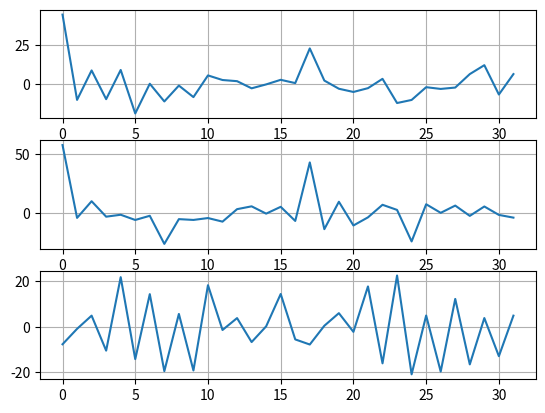

Python code for this plot:
import matplotlib.pyplot as plt
import math
import random
from datetime import datetime

n = 12
N = 64
w = 1100


def create_signal(n, w):
	A = random.uniform(0, 2) + 2
	phi = random.uniform(0, 2 * math.pi)
	return [(A * math.sin(w * x + phi)) for x in range(0, n)]


def Mx(harmonic):
	return sum(harmonic) / len(harmonic)


def create_harmonics(n, N, w):
	return [(create_signal(N, w * (x + 1) / n)) for x in range(0, n)]


def combine(harmonics):
	combined = []
	for j in range(len(harmonics[0])):
		sum = 0
		for i in range(len(harmonics)):
			sum += harmonics[i][j]
		combined.append(sum)
	return combined


def generate_full_signal(n, N, w):
    harmonics = create_harmonics(n, N, w)
    return combine(harmonics)


def correlation(x, y, tau):
	mx = Mx(x)
	my = Mx(y)
	return sum([correlation_partial(x[i], mx, y[i + tau], my) for i in range(0, len(x))]) / (len(x) - 1)


def Rxy(x, y):
	return [(correlation(x[:int(N / 2)], y, tau)) for tau in range(0, int(N / 2))]


def correlation_partial(xi, mx, yi, my):
    return (xi - mx) * (yi - my)


start = datetime.now().microsecond / 1000.0

x = generate_full_signal(n, N, w)

y = generate_full_signal(n, N, w)

rxx = Rxy(x, x)
ryy = Rxy(y, y)
rxy = Rxy(x, y)

end = datetime.now().microsecond / 1000.0

print("T = " + str(end - start) + "ms")

x_axis = range(0, int(N/2))

# plt.plot(x_axis, rxx)
# plt.show()
#
# plt.plot(x_axis, ryy)
# plt.show()
#
# plt.plot(x_axis, rxy)
# plt.show()

fig = plt.figure()

x_plot = fig.add_subplot(3, 1, 1)
x_plot.grid(True)
x_plot.plot(x_axis, rxx)

y_plot = fig.add_subplot(3, 1, 2)
y_plot.grid(True)
y_plot.plot(x_axis, ryy)

xy_plot = fig.add_subplot(3, 1, 3)
xy_plot.grid(True)
xy_plot.plot(x_axis, rxy)

plt.show()